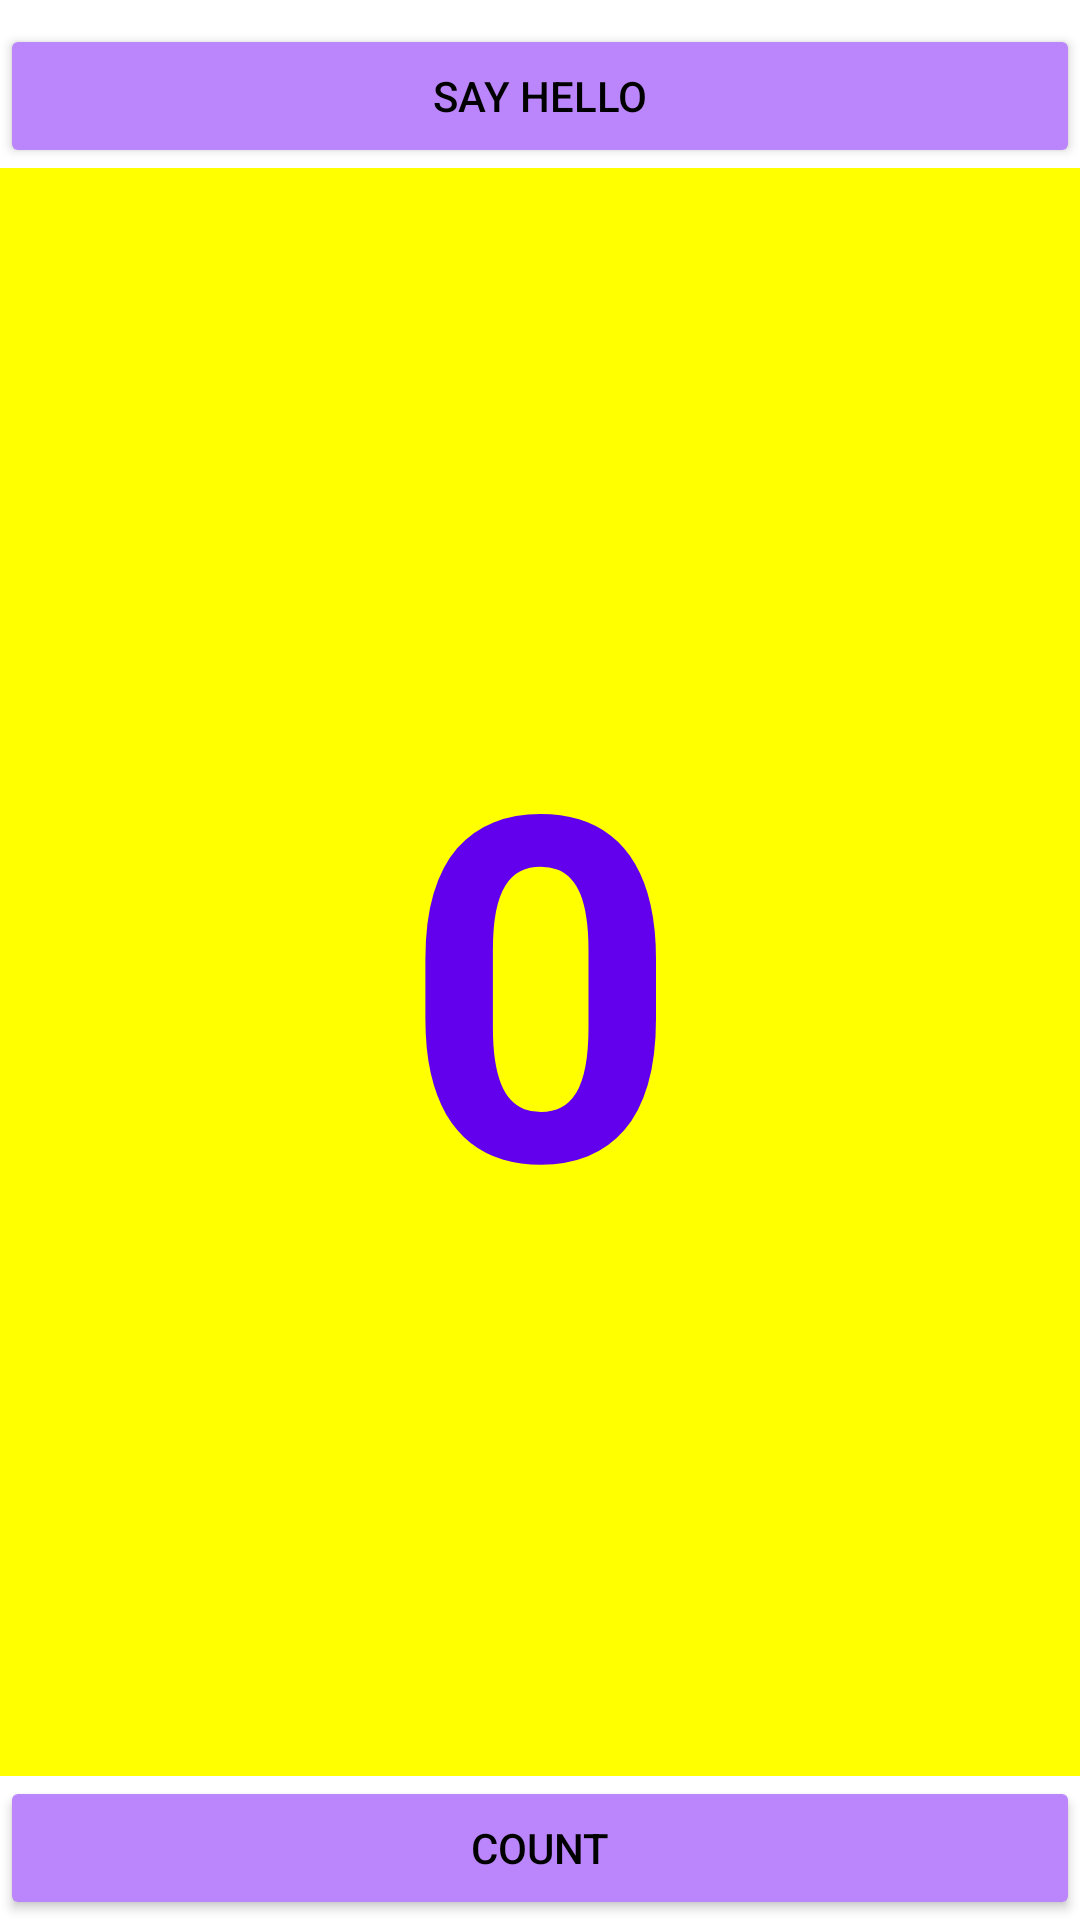

The Android layout XML behind this screen, and the referenced resources:
<!-- AndroidManifest.xml: application theme Theme.Aston_DZ_2 -->
<!-- res/layout/activity_fifth_task.xml -->
<?xml version="1.0" encoding="utf-8"?>
<androidx.constraintlayout.widget.ConstraintLayout xmlns:android="http://schemas.android.com/apk/res/android"
    xmlns:app="http://schemas.android.com/apk/res-auto"
    xmlns:tools="http://schemas.android.com/tools"
    android:layout_width="match_parent"
    android:layout_height="match_parent"
    android:padding="@dimen/padding_regular"
    tools:context=".MainActivity">

    <Button
        android:id="@+id/button_hello"
        android:layout_width="0dp"
        android:layout_height="wrap_content"
        android:layout_marginTop="8dp"
        android:backgroundTint="@color/purple_200"
        android:text="@string/say_hello"
        android:textColor="@color/black"
        app:layout_constraintEnd_toEndOf="parent"
        app:layout_constraintStart_toStartOf="parent"
        app:layout_constraintTop_toTopOf="parent" />

    <Button
        android:id="@+id/button_count"
        android:layout_width="0dp"
        android:layout_height="wrap_content"
        android:backgroundTint="@color/purple_200"
        android:text="@string/button_label_count"
        android:textColor="@color/black"
        app:layout_constraintBottom_toBottomOf="parent"
        app:layout_constraintEnd_toEndOf="parent"
        app:layout_constraintStart_toStartOf="parent" />

    <TextView
        android:id="@+id/show_count"
        android:layout_width="0dp"
        android:layout_height="0dp"
        android:background="#FFFF00"
        android:gravity="center"
        android:text="@string/count_initial_value"
        android:textColor="@color/purple_500"
        android:textSize="160sp"
        android:textStyle="bold"
        app:layout_constraintBottom_toTopOf="@+id/button_count"
        app:layout_constraintEnd_toEndOf="parent"
        app:layout_constraintStart_toStartOf="parent"
        app:layout_constraintTop_toBottomOf="@+id/button_hello" />
</androidx.constraintlayout.widget.ConstraintLayout>
<!-- resources referenced by this layout -->
<resources>
  <color name="black">#FF000000</color>
  <color name="purple_200">#FFBB86FC</color>
  <color name="purple_500">#FF6200EE</color>
  <string name="button_label_count">Count</string>
  <string name="count_initial_value">0</string>
  <string name="say_hello">Say Hello</string>
  <style name="Theme.Aston_DZ_2" parent="Theme.MaterialComponents.DayNight.DarkActionBar">
          
          <item name="colorPrimary">@color/purple_500</item>
          <item name="colorPrimaryVariant">@color/purple_700</item>
          <item name="colorOnPrimary">@color/white</item>
          
          <item name="colorSecondary">@color/teal_200</item>
          <item name="colorSecondaryVariant">@color/teal_700</item>
          <item name="colorOnSecondary">@color/black</item>
          
          <item name="android:statusBarColor">?attr/colorPrimaryVariant</item>
          
      </style>
  <color name="purple_700">#FF3700B3</color>
  <color name="white">#FFFFFFFF</color>
  <color name="teal_200">#FF03DAC5</color>
  <color name="teal_700">#FF018786</color>
</resources>
